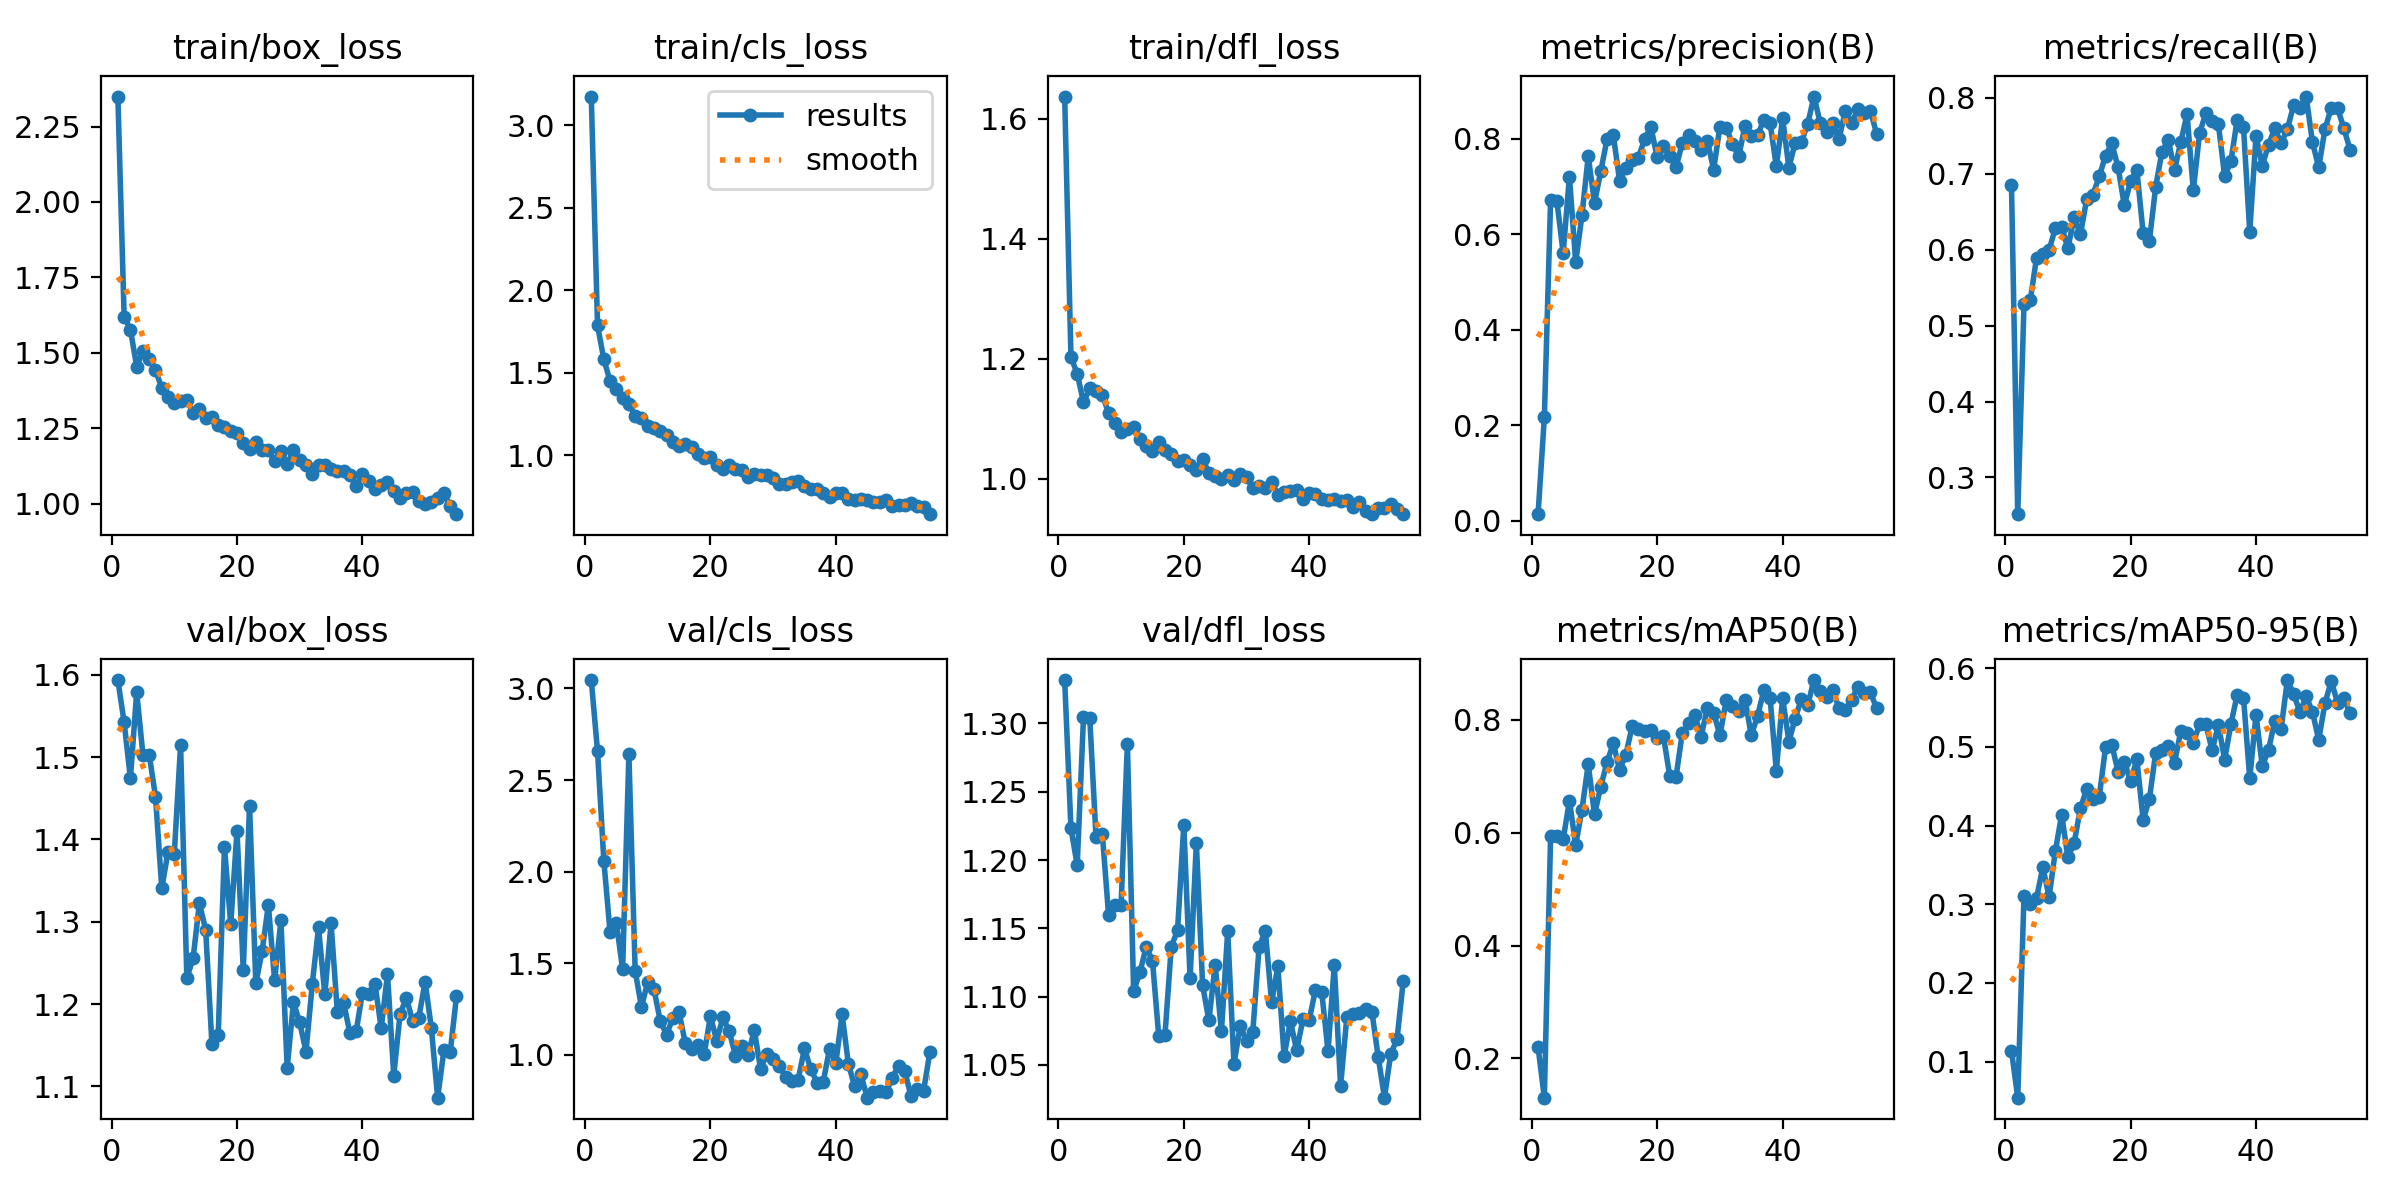

Data behind this chart, as committed beside it:
epoch, train/box_loss, train/cls_loss, train/dfl_loss, metrics/precision(B), metrics/recall(B), metrics/mAP50(B), metrics/mAP50-95(B), val/box_loss, val/cls_loss, val/dfl_loss, lr/pg0, lr/pg1, lr/pg2
1, 2.349, 3.175, 1.637, 0.01412, 0.685, 0.2201, 0.114, 1.594, 3.046, 1.332, 0.00042, 0.00042, 0.00042
2, 1.62, 1.788, 1.203, 0.217, 0.2517, 0.1305, 0.05414, 1.542, 2.657, 1.223, 0.0008572, 0.0008572, 0.0008572
3, 1.577, 1.584, 1.175, 0.6724, 0.5283, 0.5944, 0.3107, 1.474, 2.06, 1.196, 0.001291, 0.001291, 0.001291
4, 1.454, 1.45, 1.128, 0.6698, 0.5333, 0.5937, 0.3008, 1.579, 1.668, 1.304, 0.001723, 0.001723, 0.001723
5, 1.506, 1.402, 1.151, 0.5609, 0.5897, 0.5879, 0.308, 1.503, 1.72, 1.304, 0.001974, 0.001974, 0.001974
6, 1.479, 1.351, 1.146, 0.721, 0.5943, 0.656, 0.3471, 1.503, 1.466, 1.217, 0.001967, 0.001967, 0.001967
7, 1.442, 1.311, 1.14, 0.5412, 0.5997, 0.5778, 0.3092, 1.452, 2.639, 1.219, 0.00196, 0.00196, 0.00196
8, 1.384, 1.241, 1.11, 0.6401, 0.6283, 0.6406, 0.3676, 1.341, 1.458, 1.16, 0.001954, 0.001954, 0.001954
9, 1.354, 1.23, 1.094, 0.7637, 0.63, 0.7208, 0.4139, 1.385, 1.26, 1.167, 0.001947, 0.001947, 0.001947
10, 1.335, 1.176, 1.078, 0.6661, 0.6017, 0.6321, 0.3595, 1.383, 1.396, 1.167, 0.001941, 0.001941, 0.001941
11, 1.339, 1.164, 1.083, 0.7323, 0.6428, 0.6815, 0.3779, 1.515, 1.357, 1.285, 0.001934, 0.001934, 0.001934
12, 1.344, 1.151, 1.086, 0.7996, 0.62, 0.7248, 0.4222, 1.231, 1.184, 1.104, 0.001927, 0.001927, 0.001927
13, 1.3, 1.123, 1.067, 0.8079, 0.6667, 0.7581, 0.4465, 1.256, 1.109, 1.118, 0.001921, 0.001921, 0.001921
14, 1.312, 1.084, 1.054, 0.7123, 0.6724, 0.7106, 0.4339, 1.322, 1.198, 1.137, 0.001914, 0.001914, 0.001914
15, 1.285, 1.059, 1.046, 0.7397, 0.6967, 0.7381, 0.4368, 1.29, 1.23, 1.126, 0.001908, 0.001908, 0.001908
16, 1.287, 1.07, 1.062, 0.7561, 0.7235, 0.788, 0.4992, 1.151, 1.062, 1.071, 0.001901, 0.001901, 0.001901
17, 1.262, 1.051, 1.048, 0.7603, 0.7403, 0.783, 0.503, 1.162, 1.031, 1.072, 0.001894, 0.001894, 0.001894
18, 1.254, 1.011, 1.042, 0.8004, 0.7083, 0.7806, 0.4682, 1.391, 1.05, 1.137, 0.001888, 0.001888, 0.001888
19, 1.24, 0.9821, 1.03, 0.8246, 0.6582, 0.781, 0.4814, 1.297, 1, 1.149, 0.001881, 0.001881, 0.001881
20, 1.235, 0.9879, 1.032, 0.7613, 0.6909, 0.7673, 0.456, 1.41, 1.21, 1.226, 0.001875, 0.001875, 0.001875
21, 1.201, 0.9421, 1.023, 0.7847, 0.7046, 0.7704, 0.4844, 1.242, 1.076, 1.113, 0.001868, 0.001868, 0.001868
22, 1.183, 0.9195, 1.016, 0.765, 0.6217, 0.6997, 0.407, 1.441, 1.204, 1.212, 0.001861, 0.001861, 0.001861
23, 1.203, 0.9397, 1.034, 0.7402, 0.6117, 0.6987, 0.4338, 1.225, 1.127, 1.108, 0.001855, 0.001855, 0.001855
24, 1.179, 0.9188, 1.01, 0.7914, 0.683, 0.776, 0.4925, 1.264, 0.9941, 1.083, 0.001848, 0.001848, 0.001848
25, 1.177, 0.9142, 1.006, 0.8079, 0.7288, 0.7935, 0.4956, 1.321, 1.045, 1.123, 0.001842, 0.001842, 0.001842
26, 1.14, 0.8668, 0.9997, 0.7963, 0.745, 0.808, 0.5006, 1.229, 0.9989, 1.075, 0.001835, 0.001835, 0.001835
27, 1.175, 0.889, 1.007, 0.7763, 0.705, 0.7698, 0.4798, 1.302, 1.134, 1.148, 0.001828, 0.001828, 0.001828
28, 1.13, 0.8795, 0.9977, 0.7966, 0.7417, 0.821, 0.5198, 1.123, 0.9211, 1.051, 0.001822, 0.001822, 0.001822
29, 1.177, 0.881, 1.008, 0.7358, 0.7783, 0.8124, 0.517, 1.202, 1.004, 1.078, 0.001815, 0.001815, 0.001815
30, 1.145, 0.8611, 1.004, 0.8258, 0.6783, 0.7719, 0.5052, 1.178, 0.9766, 1.068, 0.001809, 0.001809, 0.001809
31, 1.127, 0.8276, 0.985, 0.8233, 0.7534, 0.8342, 0.5289, 1.142, 0.9375, 1.074, 0.001802, 0.001802, 0.001802
32, 1.099, 0.8275, 0.9885, 0.79, 0.78, 0.8239, 0.5289, 1.224, 0.8797, 1.136, 0.001795, 0.001795, 0.001795
33, 1.129, 0.8402, 0.9856, 0.7634, 0.7689, 0.8153, 0.4954, 1.293, 0.8548, 1.148, 0.001789, 0.001789, 0.001789
34, 1.127, 0.8424, 0.9949, 0.8278, 0.765, 0.8355, 0.5281, 1.212, 0.8627, 1.096, 0.001782, 0.001782, 0.001782
35, 1.115, 0.8163, 0.9734, 0.8071, 0.6967, 0.7723, 0.4837, 1.298, 1.034, 1.122, 0.001776, 0.001776, 0.001776
36, 1.108, 0.796, 0.9783, 0.8073, 0.7167, 0.8064, 0.5293, 1.191, 0.9219, 1.056, 0.001769, 0.001769, 0.001769
37, 1.109, 0.7975, 0.9804, 0.8402, 0.7712, 0.8516, 0.5662, 1.202, 0.8466, 1.082, 0.001762, 0.001762, 0.001762
38, 1.094, 0.7751, 0.9816, 0.833, 0.7617, 0.8386, 0.5627, 1.165, 0.8518, 1.061, 0.001756, 0.001756, 0.001756
39, 1.058, 0.7469, 0.9661, 0.7427, 0.6233, 0.7094, 0.4601, 1.167, 1.032, 1.083, 0.001749, 0.001749, 0.001749
40, 1.098, 0.7748, 0.9773, 0.8432, 0.75, 0.8383, 0.5406, 1.214, 0.9535, 1.083, 0.001743, 0.001743, 0.001743
41, 1.074, 0.7705, 0.9747, 0.7397, 0.7106, 0.7612, 0.4754, 1.212, 1.221, 1.105, 0.001736, 0.001736, 0.001736
42, 1.05, 0.7369, 0.966, 0.7919, 0.7383, 0.802, 0.4964, 1.224, 0.9498, 1.103, 0.001729, 0.001729, 0.001729
43, 1.06, 0.7287, 0.9653, 0.7934, 0.76, 0.8368, 0.5332, 1.171, 0.8269, 1.06, 0.001723, 0.001723, 0.001723
44, 1.071, 0.7357, 0.9667, 0.8315, 0.74, 0.8258, 0.5226, 1.236, 0.8921, 1.123, 0.001716, 0.001716, 0.001716
45, 1.043, 0.7326, 0.9625, 0.8887, 0.7589, 0.8701, 0.5849, 1.113, 0.7646, 1.034, 0.00171, 0.00171, 0.00171
46, 1.019, 0.7176, 0.9653, 0.8337, 0.79, 0.8512, 0.5675, 1.187, 0.7978, 1.085, 0.001703, 0.001703, 0.001703
47, 1.034, 0.7171, 0.953, 0.8147, 0.7867, 0.8395, 0.544, 1.208, 0.8019, 1.087, 0.001696, 0.001696, 0.001696
48, 1.04, 0.7286, 0.9612, 0.8325, 0.8017, 0.8517, 0.5643, 1.18, 0.7944, 1.088, 0.00169, 0.00169, 0.00169
49, 1.008, 0.6953, 0.9466, 0.8004, 0.7417, 0.8202, 0.5443, 1.184, 0.8715, 1.091, 0.001683, 0.001683, 0.001683
50, 1, 0.6994, 0.9418, 0.8585, 0.7083, 0.8177, 0.5091, 1.227, 0.9398, 1.089, 0.001677, 0.001677, 0.001677
51, 1.004, 0.7011, 0.9523, 0.8335, 0.7591, 0.8356, 0.5556, 1.17, 0.9081, 1.056, 0.00167, 0.00167, 0.00167
52, 1.02, 0.7127, 0.9517, 0.8625, 0.7867, 0.8575, 0.5834, 1.086, 0.7727, 1.026, 0.001663, 0.001663, 0.001663
53, 1.036, 0.6939, 0.9583, 0.855, 0.7867, 0.8472, 0.5564, 1.144, 0.8139, 1.058, 0.001657, 0.001657, 0.001657
54, 0.991, 0.6857, 0.9498, 0.8592, 0.76, 0.8484, 0.5624, 1.141, 0.8034, 1.069, 0.00165, 0.00165, 0.00165
55, 0.965, 0.6443, 0.9413, 0.8105, 0.7317, 0.8199, 0.5429, 1.209, 1.013, 1.111, 0.001644, 0.001644, 0.001644
